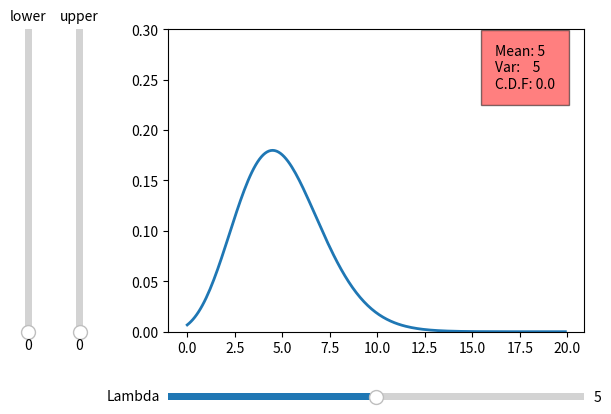

The matplotlib source for this figure:
import numpy as np
import matplotlib.pyplot as plt
from scipy.special import factorial
from matplotlib.widgets import Slider
from scipy.stats import poisson


def function(la,x):
    return np.exp(-la)*np.power(la,x)/factorial(x)

x = np.arange(0,20,0.1)
fig, ax = plt.subplots()
line, = ax.plot(x, function(5,x), lw=2)
ax.set_ylim(0,0.3)

fig.subplots_adjust(left=0.25, bottom=0.25)
axfreq = fig.add_axes([0.25, 0.1, 0.65, 0.03])
slider = Slider(
    ax = axfreq,
    label='Lambda',
    valmin= 0,
    valmax= 10,
    valinit = 5
)


axamp = fig.add_axes([0.1, 0.25, 0.0225, 0.63])
cdf_slider = Slider(
    ax=axamp,
    label="upper",
    valmin=0,
    valmax=20,
    valinit=0,
    orientation="vertical"
)


axamp = fig.add_axes([0.02, 0.25, 0.0225, 0.63])
cdf_slider_lower = Slider(
    ax=axamp,
    label="lower",
    valmin=0,
    valmax=20,
    valinit=0,
    orientation="vertical"
)

lower_cdf = poisson.cdf(k=0, mu=5)
higher_cdf = poisson.cdf(k=0, mu=5)

net_cdf = higher_cdf-lower_cdf
text = ax.text(16.2, 0.242, 'Mean: '+str(round(slider.val,2))+'\n'+'Var:    '+str(round(slider.val,2))+'\n'+'C.D.F: '+str(round(net_cdf,2)), style='italic',
        bbox={'facecolor': 'red', 'alpha': 0.5, 'pad': 10})



def update(val):
    ax.fill_between([0,20], [0.3,0.3], facecolor='white', alpha=1)
    Y = function(slider.val,x)
    line.set_ydata(Y)
    ax.fill_between(x,Y, 0, where= (x >= cdf_slider_lower.val)&(x <= cdf_slider.val) )
    #Artist.set_visible(ax.text, False)
    lower_cdf = poisson.cdf(k=cdf_slider_lower.val, mu=slider.val)
    higher_cdf = poisson.cdf(k=cdf_slider.val, mu=slider.val)
    total_cdf = higher_cdf-lower_cdf
    total_cdf = max(0,total_cdf)
    text.set_text('Mean: '+str(round(slider.val,2))+'\n'+'Var:    '+str(round(slider.val,2))+'\n'+'C.D.F: '+str(round(total_cdf,2)))

    fig.canvas.draw_idle()
    

slider.on_changed(update)
cdf_slider.on_changed(update)
cdf_slider_lower.on_changed(update)
plt.show()
